Run: headless pygame with SDL's dummy video driver; simulated clock (each Clock.tick advances the game by its frame time, no real sleeping); random seed 0; keys injected as events and as key.get_pressed() state; no mouse input; restart key R tapped at the start of phases 3 and 4.
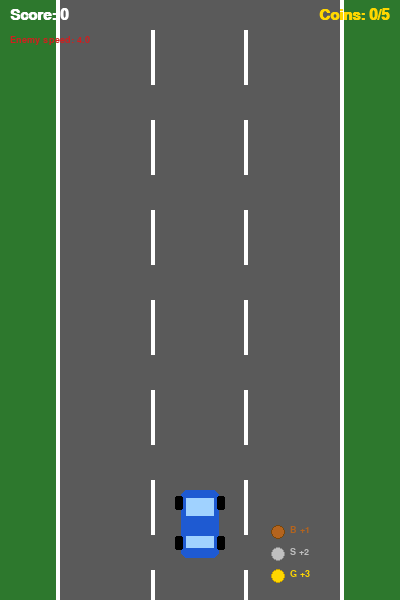
Frame 1 of 4 · flips 1–60 · no input
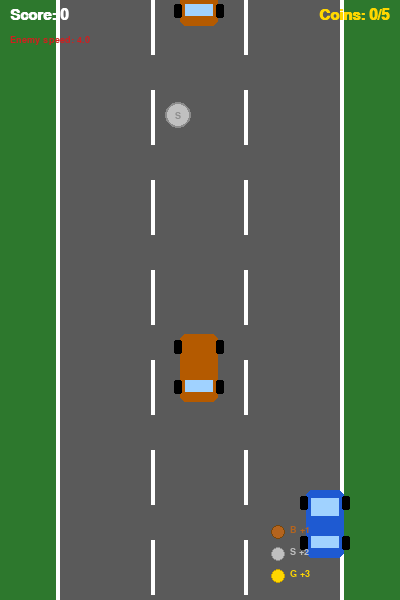
Frame 2 of 4 · flips 61–180 · tapped SPACE, RETURN · held RIGHT (→), D
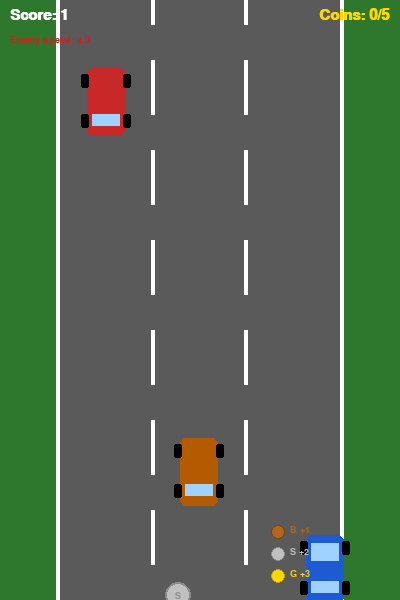
Frame 3 of 4 · flips 181–300 · tapped R · held DOWN (↓), S
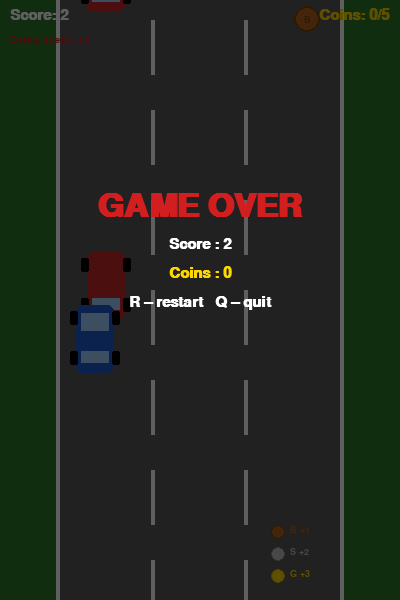
Frame 4 of 4 · flips 301–420 · tapped R · held LEFT (←), A, UP (↑), W

The pygame program that drew these frames:

"""
Practice 11 – Game 1: Racer
Based on Practice 10 (same style, colours, movement)
New features:
  1. Coins with different weights (Bronze +1, Silver +2, Gold +3)
  2. Enemy speed increases every N coins collected
  3. Comments throughout
"""

import pygame
import random
import sys

pygame.init()

# ── Constants ────────────────────────────────────────────────────────────────
SCREEN_W, SCREEN_H = 400, 600
FPS = 60

# Road boundaries
ROAD_LEFT  = 60
ROAD_RIGHT = 340
LANE_W     = (ROAD_RIGHT - ROAD_LEFT) // 3

# Colour palette (same as Practice 10)
WHITE  = (255, 255, 255)
BLACK  = (0,   0,   0  )
GRAY   = (90,  90,  90 )
DKGRAY = (50,  50,  50 )
YELLOW = (255, 215, 0  )
GOLD   = (200, 160, 0  )
RED    = (210, 30,  30 )
BLUE   = (30,  90,  210)
LT_BLU = (160, 210, 255)
GRASS  = (45,  120, 45 )
GREEN  = (0,   180, 0  )
SILVER = (192, 192, 192)
BRONZE = (180, 100, 30 )

# ── Practice 11: Coin types with weights ─────────────────────────────────────
# weight = chance of appearing (higher = more common)
COIN_TYPES = [
    {"label": "B", "value": 1, "colour": BRONZE, "rim": (120, 70, 10),  "weight": 60},
    {"label": "S", "value": 2, "colour": SILVER, "rim": (140, 140, 140),"weight": 30},
    {"label": "G", "value": 3, "colour": YELLOW, "rim": GOLD,           "weight": 10},
]

# ── Practice 11: Speed-up settings ───────────────────────────────────────────
COINS_PER_SPEEDUP = 5    # every 5 coins collected → enemies get faster
SPEEDUP_AMOUNT    = 0.5  # px/frame increase per speedup

screen = pygame.display.set_mode((SCREEN_W, SCREEN_H))
pygame.display.set_caption("Racer – Practice 11")
clock  = pygame.time.Clock()
font   = pygame.font.SysFont("Arial", 22, bold=True)
big    = pygame.font.SysFont("Arial", 48, bold=True)
small  = pygame.font.SysFont("Arial", 14, bold=True)


# ── Helper: weighted random coin type ────────────────────────────────────────
def weighted_choice(items):
    """Pick a coin type randomly based on weight."""
    total   = sum(i["weight"] for i in items)
    roll    = random.randint(1, total)
    running = 0
    for item in items:
        running += item["weight"]
        if roll <= running:
            return item
    return items[-1]


# ── Helper: lane X positions ─────────────────────────────────────────────────
def random_lane_x(obj_width: int) -> int:
    """Return the left-edge X of a randomly chosen lane."""
    lane = random.randint(0, 2)
    return ROAD_LEFT + lane * LANE_W + (LANE_W - obj_width) // 2


# ── Road ─────────────────────────────────────────────────────────────────────
class Road:
    LINE_H   = 55
    LINE_GAP = 35
    SEGMENT  = LINE_H + LINE_GAP

    def __init__(self):
        self.offset = 0
        self.speed  = 5

    def update(self):
        self.offset = (self.offset + self.speed) % self.SEGMENT

    def draw(self, surface):
        surface.fill(GRASS)
        pygame.draw.rect(surface, GRAY, (ROAD_LEFT, 0, ROAD_RIGHT - ROAD_LEFT, SCREEN_H))
        pygame.draw.rect(surface, WHITE, (ROAD_LEFT - 4, 0, 4, SCREEN_H))
        pygame.draw.rect(surface, WHITE, (ROAD_RIGHT,    0, 4, SCREEN_H))
        for lane in range(1, 3):
            x = ROAD_LEFT + LANE_W * lane - 2
            y = self.offset - self.SEGMENT
            while y < SCREEN_H:
                pygame.draw.rect(surface, WHITE, (x, y, 4, self.LINE_H))
                y += self.SEGMENT


# ── Player Car (same as Practice 10, with UP/DOWN/LEFT/RIGHT) ────────────────
class PlayerCar:
    W, H = 38, 68

    def __init__(self):
        self.x   = SCREEN_W // 2 - self.W // 2
        self.y   = SCREEN_H - 110
        self.spd = 5

    def draw(self, surface):
        x, y, w, h = self.x, self.y, self.W, self.H
        pygame.draw.rect(surface, BLUE,   (x, y, w, h), border_radius=6)
        pygame.draw.rect(surface, LT_BLU, (x+5,  y+8,    w-10, 18))   # windshield
        pygame.draw.rect(surface, LT_BLU, (x+5,  y+h-22, w-10, 12))   # rear window
        for wx, wy in [(x-6, y+6), (x+w-2, y+6), (x-6, y+h-22), (x+w-2, y+h-22)]:
            pygame.draw.rect(surface, BLACK, (wx, wy, 8, 14), border_radius=2)

    def move(self, keys):
        if keys[pygame.K_LEFT]  and self.x > ROAD_LEFT:            self.x -= self.spd
        if keys[pygame.K_RIGHT] and self.x + self.W < ROAD_RIGHT:  self.x += self.spd
        if keys[pygame.K_UP]    and self.y > 0:                     self.y -= self.spd
        if keys[pygame.K_DOWN]  and self.y + self.H < SCREEN_H:    self.y += self.spd

    def rect(self):
        return pygame.Rect(self.x + 4, self.y + 4, self.W - 8, self.H - 8)


# ── Enemy Car ─────────────────────────────────────────────────────────────────
class EnemyCar:
    W, H = 38, 68

    def __init__(self, speed):
        self.x   = random_lane_x(self.W)
        self.y   = -self.H - random.randint(0, 60)
        self.spd = speed
        self.col = random.choice([(200, 40, 40), (180, 90, 0), (140, 0, 140)])

    def draw(self, surface):
        x, y, w, h = self.x, self.y, self.W, self.H
        pygame.draw.rect(surface, self.col, (x, y, w, h), border_radius=6)
        pygame.draw.rect(surface, LT_BLU, (x+5, y+h-22, w-10, 12))
        for wx, wy in [(x-6, y+6), (x+w-2, y+6), (x-6, y+h-22), (x+w-2, y+h-22)]:
            pygame.draw.rect(surface, BLACK, (wx, wy, 8, 14), border_radius=2)

    def update(self):
        self.y += self.spd

    def off_screen(self):
        return self.y > SCREEN_H

    def rect(self):
        return pygame.Rect(self.x + 4, self.y + 4, self.W - 8, self.H - 8)


# ── Coin (Practice 11: weighted types) ───────────────────────────────────────
class Coin:
    R = 13  # radius

    def __init__(self, speed):
        # Pick random type based on weight
        ctype       = weighted_choice(COIN_TYPES)
        self.value  = ctype["value"]
        self.colour = ctype["colour"]
        self.rim    = ctype["rim"]
        self.label  = ctype["label"]
        self.x      = random.randint(ROAD_LEFT + self.R + 2, ROAD_RIGHT - self.R - 2)
        self.y      = -self.R
        self.spd    = speed

    def draw(self, surface):
        pygame.draw.circle(surface, self.colour, (self.x, self.y), self.R)
        pygame.draw.circle(surface, self.rim,    (self.x, self.y), self.R, 2)
        lbl = small.render(self.label, True, self.rim)
        surface.blit(lbl, (self.x - lbl.get_width()//2, self.y - lbl.get_height()//2))

    def update(self):
        self.y += self.spd

    def off_screen(self):
        return self.y - self.R > SCREEN_H

    def rect(self):
        return pygame.Rect(self.x - self.R, self.y - self.R, self.R*2, self.R*2)


# ── HUD ───────────────────────────────────────────────────────────────────────
def draw_hud(surface, score, coin_count, enemy_spd, next_speedup):
    """Draw score, coins, enemy speed and next speedup threshold."""
    s = font.render(f"Score: {score}", True, WHITE)
    c = font.render(f"Coins: {coin_count}/{next_speedup}", True, YELLOW)
    e = small.render(f"Enemy speed: {enemy_spd:.1f}", True, RED)
    surface.blit(s, (10, 8))
    surface.blit(c, (SCREEN_W - c.get_width() - 10, 8))
    surface.blit(e, (10, 35))

    # Coin legend bottom-right
    lx, ly = SCREEN_W - 130, SCREEN_H - 75
    for ct in COIN_TYPES:
        pygame.draw.circle(surface, ct["colour"], (lx + 8, ly + 7), 7)
        pygame.draw.circle(surface, ct["rim"],    (lx + 8, ly + 7), 7, 1)
        lbl = small.render(f"{ct['label']} +{ct['value']}", True, ct["colour"])
        surface.blit(lbl, (lx + 20, ly))
        ly += 22


def draw_game_over(surface, score, coin_count):
    """Semi-transparent game-over panel."""
    overlay = pygame.Surface((SCREEN_W, SCREEN_H), pygame.SRCALPHA)
    overlay.fill((0, 0, 0, 160))
    surface.blit(overlay, (0, 0))

    lines = [
        (big,  "GAME OVER",             RED   ),
        (font, f"Score : {score}",       WHITE ),
        (font, f"Coins : {coin_count}",  YELLOW),
        (font, "R – restart   Q – quit", WHITE ),
    ]
    y = 190
    for f_, text, col in lines:
        surf = f_.render(text, True, col)
        surface.blit(surf, (SCREEN_W//2 - surf.get_width()//2, y))
        y += surf.get_height() + 14


# ── Main game loop ────────────────────────────────────────────────────────────
def main():
    road   = Road()
    player = PlayerCar()

    enemies = []
    coins   = []

    score        = 0
    coin_count   = 0       # total coins collected
    base_speed   = 4.0     # starting enemy speed
    enemy_spd    = base_speed
    next_speedup = COINS_PER_SPEEDUP   # next coin threshold for speedup
    game_over    = False

    enemy_timer    = 0
    enemy_interval = 80
    coin_timer     = 0
    coin_interval  = random.randint(100, 180)

    while True:
        clock.tick(FPS)

        # ── Events ───────────────────────────────────────────────────────────
        for event in pygame.event.get():
            if event.type == pygame.QUIT:
                pygame.quit(); sys.exit()
            if event.type == pygame.KEYDOWN and game_over:
                if event.key == pygame.K_r: main(); return
                if event.key == pygame.K_q: pygame.quit(); sys.exit()

        # ── Update ───────────────────────────────────────────────────────────
        if not game_over:
            keys = pygame.key.get_pressed()
            player.move(keys)
            road.update()
            road.speed = 5 + score // 8

            # Spawn enemies
            enemy_timer += 1
            if enemy_timer >= enemy_interval:
                enemies.append(EnemyCar(enemy_spd))
                enemy_timer    = 0
                enemy_interval = random.randint(55, 110)

            # Spawn coins
            coin_timer += 1
            if coin_timer >= coin_interval:
                coins.append(Coin(enemy_spd))
                coin_timer    = 0
                coin_interval = random.randint(90, 200)

            # Move enemies; check collisions
            for en in enemies[:]:
                en.update()
                if en.off_screen():
                    enemies.remove(en)
                    score += 1
                elif en.rect().colliderect(player.rect()):
                    game_over = True

            # Move coins; check collection
            for co in coins[:]:
                co.update()
                if co.off_screen():
                    coins.remove(co)
                elif co.rect().colliderect(player.rect()):
                    score      += co.value   # weighted score
                    coin_count += 1
                    coins.remove(co)

                    # Practice 11: speed up enemies every N coins
                    if coin_count >= next_speedup:
                        enemy_spd    += SPEEDUP_AMOUNT
                        next_speedup += COINS_PER_SPEEDUP

        # ── Draw ─────────────────────────────────────────────────────────────
        road.draw(screen)
        for en in enemies: en.draw(screen)
        for co in coins:   co.draw(screen)
        player.draw(screen)

        draw_hud(screen, score, coin_count, enemy_spd, next_speedup)

        if game_over:
            draw_game_over(screen, score, coin_count)

        pygame.display.flip()


if __name__ == "__main__":
    main()
